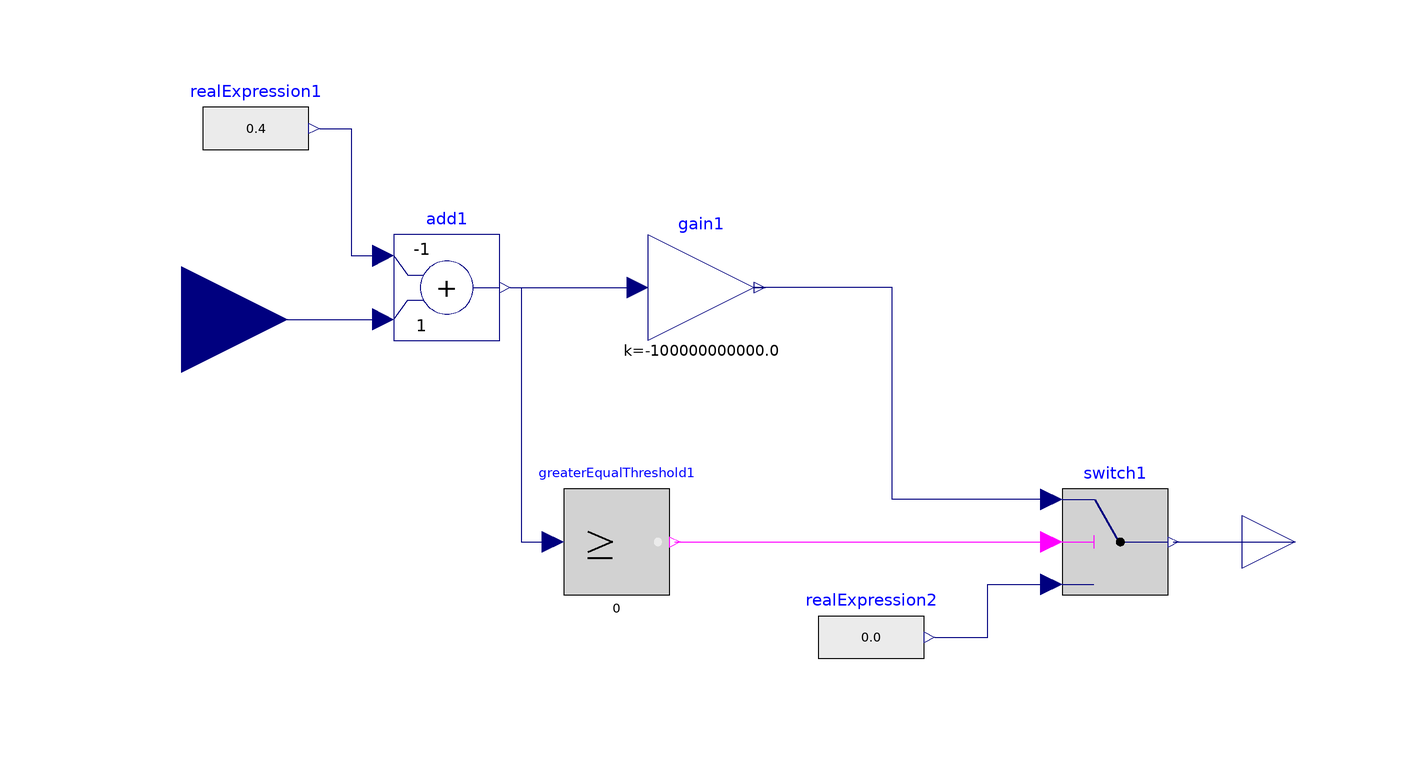

The component connection diagram of the Modelica model below, drawn from its own Placement and Line annotations.

model Obstacle
  Modelica.Blocks.Interfaces.RealInput in_height annotation(Placement(visible = true, transformation(origin = {-100, 34}, extent = {{-20, -20}, {20, 20}}, rotation = 0), iconTransformation(origin = {-80, 0}, extent = {{-20, -20}, {20, 20}}, rotation = 0)));
  Modelica.Blocks.Math.Add add1(k1 = -1)  annotation(Placement(visible = true, transformation(origin = {-50, 40}, extent = {{-10, -10}, {10, 10}}, rotation = 0)));
  Modelica.Blocks.Sources.RealExpression realExpression1(y = 0.4)  annotation(Placement(visible = true, transformation(origin = {-86, 70}, extent = {{-10, -10}, {10, 10}}, rotation = 0)));
  Modelica.Blocks.Interfaces.RealOutput object_reaction annotation(Placement(visible = true, transformation(origin = {110, -8}, extent = {{-10, -10}, {10, 10}}, rotation = 0), iconTransformation(origin = {110, 0}, extent = {{-10, -10}, {10, 10}}, rotation = 0)));
  Modelica.Blocks.Logical.GreaterEqualThreshold greaterEqualThreshold1(threshold = 0)  annotation(Placement(visible = true, transformation(origin = {-18, -8}, extent = {{-10, -10}, {10, 10}}, rotation = 0)));
  Modelica.Blocks.Logical.Switch switch1 annotation(Placement(visible = true, transformation(origin = {76, -8}, extent = {{-10, -10}, {10, 10}}, rotation = 0)));
  Modelica.Blocks.Sources.RealExpression realExpression2(y = 0.0) annotation(Placement(visible = true, transformation(origin = {30, -26}, extent = {{-10, -10}, {10, 10}}, rotation = 0)));
  Modelica.Blocks.Math.Gain gain1(k = -10e10)  annotation(Placement(visible = true, transformation(origin = {-2, 40}, extent = {{-10, -10}, {10, 10}}, rotation = 0)));
equation
  connect(switch1.u1, gain1.y) annotation(Line(points = {{64, 0}, {34, 0}, {34, 40}, {8, 40}, {8, 40}, {10, 40}}, color = {0, 0, 127}));
  connect(realExpression2.y, switch1.u3) annotation(Line(points = {{42, -26}, {52, -26}, {52, -16}, {64, -16}, {64, -16}}, color = {0, 0, 127}));
  connect(switch1.y, object_reaction) annotation(Line(points = {{87, -8}, {110, -8}}, color = {0, 0, 127}));
  connect(greaterEqualThreshold1.y, switch1.u2) annotation(Line(points = {{-7, -8}, {64, -8}}, color = {255, 0, 255}));
  connect(add1.y, gain1.u) annotation(Line(points = {{-38, 40}, {-14, 40}, {-14, 40}, {-14, 40}}, color = {0, 0, 127}));
  connect(add1.y, greaterEqualThreshold1.u) annotation(Line(points = {{-38, 40}, {-36, 40}, {-36, -8}, {-30, -8}}, color = {0, 0, 127}));
  connect(in_height, add1.u2) annotation(Line(points = {{-100, 34}, {-62, 34}}, color = {0, 0, 127}));
  connect(realExpression1.y, add1.u1) annotation(Line(points = {{-74, 70}, {-68, 70}, {-68, 46}, {-62, 46}, {-62, 46}}, color = {0, 0, 127}));
  annotation(uses(Modelica(version = "3.2.2")));
end Obstacle;